Run: headless pygame with SDL's dummy video driver; simulated clock (each Clock.tick advances the game by its frame time, no real sleeping); random seed 0; keys injected as events and as key.get_pressed() state; no mouse input.
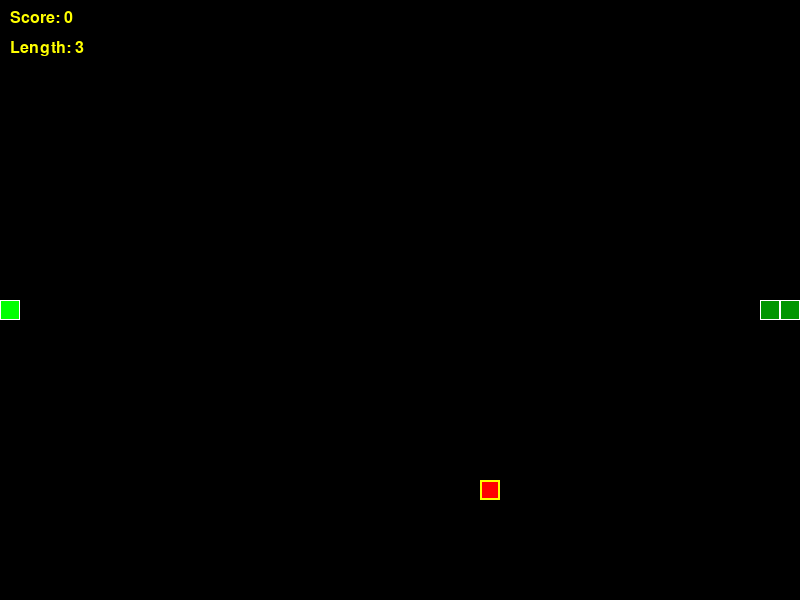
Frame 1 of 4 · flips 1–60 · no input
Frame 2 of 4 · flips 61–180 · tapped SPACE, RETURN · held RIGHT (→), D · screen unchanged from frame 1, image omitted
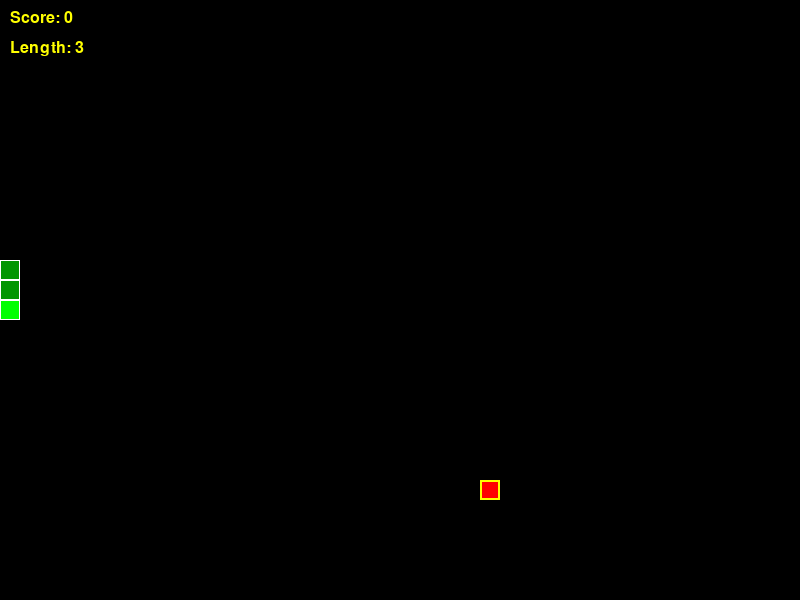
Frame 3 of 4 · flips 181–300 · held DOWN (↓), S
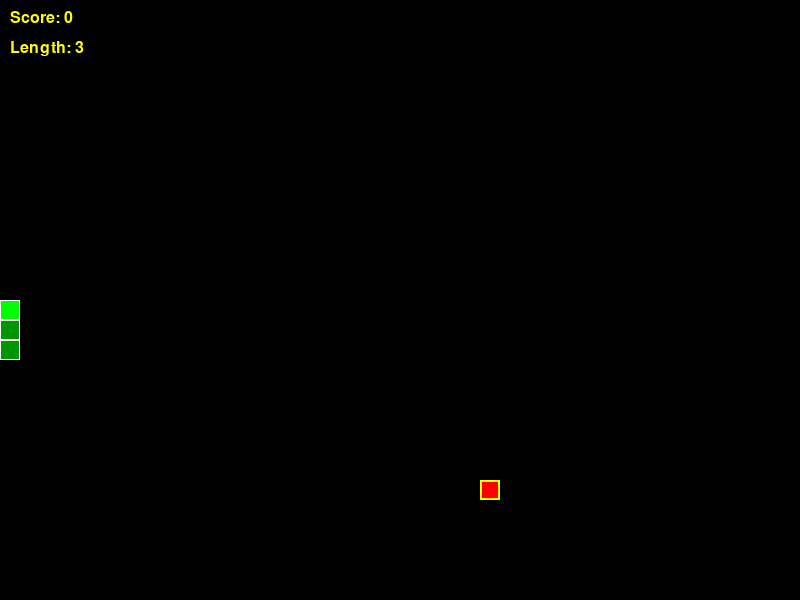
Frame 4 of 4 · flips 301–420 · held LEFT (←), A, UP (↑), W

The pygame program that drew these frames:

"""
STEP 6: Food & Collision Detection
===================================

ALGORITHM THINKING:
- Question: How do I spawn food randomly and detect when snake eats it?
- Rules: Food appears at random grid position, snake grows when head touches it
- Steps: Spawn food at start → each frame check if head == food position
         If yes: grow snake and spawn new food

TARGET: Food appears randomly, snake grows when eating it
"""

import pygame
import random

pygame.init()

# ============ CONFIGURATION ============
WINDOW_WIDTH = 800
WINDOW_HEIGHT = 600
GRID_SIZE = 20

BLACK = (0, 0, 0)
WHITE = (255, 255, 255)
GREEN = (0, 255, 0)
RED = (255, 0, 0)
YELLOW = (255, 255, 0)

FPS = 10

# ============ SETUP ============
screen = pygame.display.set_mode((WINDOW_WIDTH, WINDOW_HEIGHT))
pygame.display.set_caption("Snake Game - Step 6")
clock = pygame.time.Clock()

# ============ HELPER FUNCTION ============
def spawn_food():
    """Create food at random grid position"""
    max_x = WINDOW_WIDTH // GRID_SIZE
    max_y = WINDOW_HEIGHT // GRID_SIZE
    return [random.randint(0, max_x - 1), random.randint(0, max_y - 1)]

# ============ SNAKE DATA ============
snake = [
    [20, 15],
    [19, 15],
    [18, 15],
]

direction = [1, 0]
next_direction = [1, 0]
food = spawn_food()
score = 0

# ============ GAME LOOP ============
running = True
while running:
    # ===== INPUT PHASE =====
    for event in pygame.event.get():
        if event.type == pygame.QUIT:
            running = False
        
        if event.type == pygame.KEYDOWN:
            if event.key == pygame.K_UP:
                next_direction = [0, -1]
            elif event.key == pygame.K_DOWN:
                next_direction = [0, 1]
            elif event.key == pygame.K_LEFT:
                next_direction = [-1, 0]
            elif event.key == pygame.K_RIGHT:
                next_direction = [1, 0]
    
    # ===== UPDATE PHASE =====
    direction = next_direction
    
    head_x = snake[0][0] + direction[0]
    head_y = snake[0][1] + direction[1]
    
    max_x = WINDOW_WIDTH // GRID_SIZE
    max_y = WINDOW_HEIGHT // GRID_SIZE
    
    head_x = head_x % max_x
    head_y = head_y % max_y
    
    snake.insert(0, [head_x, head_y])
    
    # ===== COLLISION DETECTION =====
    # Check if head collides with food
    if snake[0] == food:
        score += 1
        # Don't remove tail (grow)
        food = spawn_food()  # Spawn new food
    else:
        snake.pop()  # Remove tail normally
    
    # ===== DRAW PHASE =====
    screen.fill(BLACK)
    
    # Draw snake
    for i, segment in enumerate(snake):
        x = segment[0] * GRID_SIZE
        y = segment[1] * GRID_SIZE
        
        if i == 0:
            color = GREEN
        else:
            color = (0, 150, 0)
        
        pygame.draw.rect(screen, color, (x, y, GRID_SIZE, GRID_SIZE))
        pygame.draw.rect(screen, WHITE, (x, y, GRID_SIZE, GRID_SIZE), 1)
    
    # Draw food
    fx = food[0] * GRID_SIZE
    fy = food[1] * GRID_SIZE
    pygame.draw.rect(screen, RED, (fx, fy, GRID_SIZE, GRID_SIZE))
    pygame.draw.rect(screen, YELLOW, (fx, fy, GRID_SIZE, GRID_SIZE), 2)
    
    # Draw UI
    font = pygame.font.Font(None, 24)
    text_score = font.render(f"Score: {score}", True, YELLOW)
    text_length = font.render(f"Length: {len(snake)}", True, YELLOW)
    screen.blit(text_score, (10, 10))
    screen.blit(text_length, (10, 40))
    
    pygame.display.flip()
    clock.tick(FPS)

pygame.quit()

# ============ REFLECTION QUESTIONS ============
# 1. How does spawn_food() work? What does random.randint do?
# 2. Why do we check snake[0] == food? What are we comparing?
# 3. What happens if food spawns ON the snake body? (Does it matter?)
# 4. How would you prevent food from spawning on the snake?
# 5. Try making food purple and bigger. Find where to change this.
